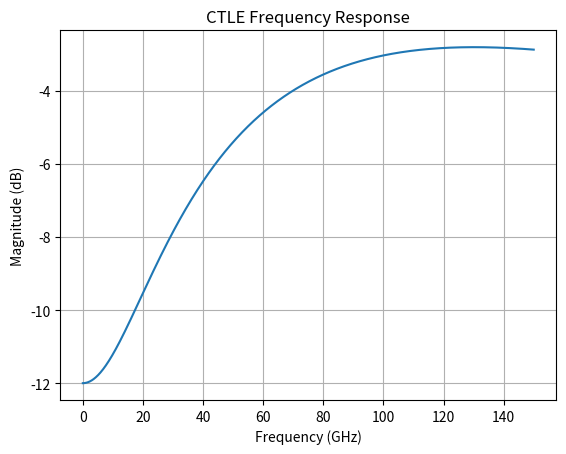

Recreate this plot in Python. (Note: this script raises an exception after producing the figure.)
import numpy as np
import matplotlib.pyplot as plt
import sys

def apply_ctle(fs, f_z, f_p1, f_p2, g_dc_db):
    f = np.linspace(0, 150e9, 1000)
    g_dc = 10**(g_dc_db / 20)
    num = g_dc + 1j * f / f_z
    den = (1 + 1j * f / f_p1) * (1 + 1j * f / f_p2)
    H_ctle = num / den
    
    plt.figure()
    plt.plot(f/1e9, 20*np.log10(np.abs(H_ctle)))
    plt.title('CTLE Frequency Response')
    plt.xlabel('Frequency (GHz)')
    plt.ylabel('Magnitude (dB)')
    plt.grid(True)
    plt.savefig('diagnostic_results/ctle_response.png')
    print("CTLE response plotted.")

if __name__ == "__main__":
    f_b = 212.5e9
    f_z = f_b / 2.5
    f_p1 = f_b / 2.5
    f_p2 = f_b / 1.0
    apply_ctle(f_b*8, f_z, f_p1, f_p2, -12.0)
